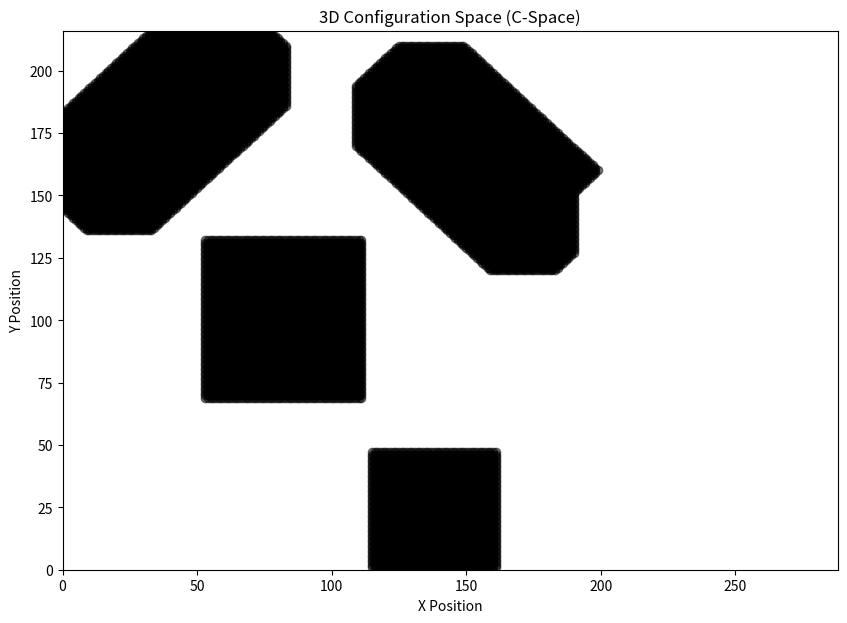

Write Python code to recreate this figure.
import math
from dataclasses import dataclass

import matplotlib.pyplot as plt
import numpy as np

class Line:
    # line defined by p1, p2; each point = (X, Y)
    # boundType:
    # ** information of what type of boundary is it? See valid inputs below
    # "T", "B", "R", "L" - only a Top, Bottom, Right, or Left line respectively
    # "TL" or "LT" - Top and Left line
    # "TR" or "RT" - Top and Right line
    # "BL" or "LB" - Bottom and Left line
    # "BR" or "RB" - Bottom and Right line
    def __init__(self, p1, p2, boundType):
        self.p1 = p1
        self.p2 = p2
        self.boundType = boundType
        pass

    # This function, given an (x, y) coordinate,
    # the line checks to see if, relative to itself, the said coordinate is
    # Above itself (in the case of it having boundType "B", ie bottom line)
    # Below itself (in the case of it having boundType "T", ie Top line)
    # Right of itself (in the case of it having boundType "L", ie Left line)
    # or Left of itself (in the case of it having boundType "R", ie Right line)
    def inline(self, x, y):
        inLine = True
        y_on_line = 0  # gets changed
        x_on_line = 0  # gets changed

        # in the case of a vertical line, correct code shouldn't input "T" or "B"
        # so we don't care about "y_on_line"
        if self.p1[0] == self.p2[0]:
            y_on_line = 0
            x_on_line = self.p1[0]
        # in the case of a horzontal line, correct code shouldn't input "R" or "L"
        # so we don't care about "x_on_line"
        elif self.p1[1] == self.p2[1]:
            y_on_line = self.p1[1]
            x_on_line = 0
        # if not horizontal or vertical, then we do math to get relative xs and ys
        else:
            y_on_line = self.p1[1] + (self.p2[1] - self.p1[1]) * (x - self.p1[0]) / (self.p2[0] - self.p1[0])
            x_on_line = self.p1[0] + (self.p2[0] - self.p1[0]) * (y - self.p1[1]) / (self.p2[1] - self.p1[1])

        # using x_on_line and y_on_line, we can now easily check if the point is "within" the line
        for char in self.boundType:
            if char == 'T':
                inLine = inLine and (y < y_on_line)
            if char == 'B':
                inLine = inLine and (y > y_on_line)
            if char == 'R':
                inLine = inLine and (x < x_on_line)
            if char == 'L':
                inLine = inLine and (x > x_on_line)
            # print(char)
            # print(inLine)

        return inLine


class Obstacle:
    # all objects are of object type "Line"
    def __init__(self, l1, l2, l3, l4):
        self.l1 = l1
        self.l2 = l2
        self.l3 = l3
        self.l4 = l4
        pass

    # returns true if x,y is in the obstacle, false otherwise
    def clash(self, x, y):
        inBounds = True
        inBounds = inBounds and self.l1.inline(x, y)
        inBounds = inBounds and self.l2.inline(x, y)
        inBounds = inBounds and self.l3.inline(x, y)
        inBounds = inBounds and self.l4.inline(x, y)

        return inBounds


def construct_obstacles(isEasy):
    # construct obstacles
    # Remeber that points are (X, Y)

    easyObstacles = [
        Obstacle(
            Line((8, 12), (14, 12), "B"),
            Line((14, 12), (14, 18), "R"),
            Line((14, 18), (8, 18), "T"),
            Line((8, 18), (8, 12), "L")
        ),
        Obstacle(
            Line((18, 12), (18 + 6, 12), "B"),
            Line((18 + 6, 12), (18 + 6, 12 + 18), "R"),
            Line((18 + 6, 12 + 18), (18, 12 + 18), "T"),
            Line((18, 12 + 18), (18, 12), "L")
        ),
        Obstacle(
            Line((16, 44), (16 + 6, 44), "B"),
            Line((16 + 6, 44), (16 + 6, 44 + 6), "R"),
            Line((16 + 6, 44 + 6), (16, 44 + 6), "T"),
            Line((16, 44 + 6), (16, 44), "L")
        ),
        Obstacle(
            Line((38, 36), (38 + 18, 36), "B"),
            Line((38 + 18, 36), (38 + 18, 36 + 6), "R"),
            Line((38 + 18, 36 + 6), (38, 36 + 6), "T"),
            Line((38, 36 + 6), (38, 36), "L")
        )
    ]
    hardObstacles = [
        Obstacle(
            Line((44, 4), (44 + 18 / math.sqrt(2), 4 + 18 / math.sqrt(2)), "BR"),
            Line((44 + 18 / math.sqrt(2), 4 + 18 / math.sqrt(2)),
                 (44 + 18 / math.sqrt(2) - 6 / math.sqrt(2), 4 + 18 / math.sqrt(2) + 6 / math.sqrt(2)), "TR"),
            Line((44, 4), (44 - 6 / math.sqrt(2), 4 + 6 / math.sqrt(2)), "LB"),
            Line((44 - 6 / math.sqrt(2), 4 + 6 / math.sqrt(2)),
                 (44 - 6 / math.sqrt(2) + 18 / math.sqrt(2), 4 + 6 / math.sqrt(2) + 18 / math.sqrt(2)), "LT")
        ),
        Obstacle(
            Line((23, 19), (23 + 10.25, 19), "B"),
            Line((23 + 10.25, 19), (23 + 10.25, 19 + 9), "R"),
            Line((23 + 10.25, 19 + 9), (23, 19 + 9), "T"),
            Line((23, 19 + 9), (23, 19), "L")
        ),
        Obstacle(
            Line((6, 34.5), (6 + 6, 34.5), "B"),
            Line((6 + 6, 34.5), (6 + 6, 34.5 + 6), "R"),
            Line((6 + 6, 34.5 + 6), (6, 34.5 + 6), "T"),
            Line((6, 34.5 + 6), (6, 34.5), "L")
        ),
        Obstacle(
            Line((40, 50), (40 + 18 / math.sqrt(2), 50 - 18 / math.sqrt(2)), "TR"),
            Line((40 + 18 / math.sqrt(2), 50 - 18 / math.sqrt(2)),
                 (40 + 18 / math.sqrt(2) - 6 / math.sqrt(2), 50 - 18 / math.sqrt(2) - 6 / math.sqrt(2)), "RB"),
            Line((40, 50), (40 - 6 / math.sqrt(2), 50 - 6 / math.sqrt(2)), "LT"),
            Line((40 - 6 / math.sqrt(2), 50 - 6 / math.sqrt(2)),
                 (40 - 6 / math.sqrt(2) + 18 / math.sqrt(2), 50 - 6 / math.sqrt(2) - 18 / math.sqrt(2)), "LB")
        )
    ]

    if isEasy:
        obstacles = easyObstacles
    else:
        obstacles = hardObstacles  # or hardObstacles
    return obstacles  # array of obstacles


# given a list of obstacles and a coordinate point,
# check if it is within the bounds of any obstacle
def check_obstacles(obstacles, x, y):
    for ob in obstacles:
        if ob.clash(x, y):
            return True
    return False


def construct_map(isEasy, resolution, bot):
    obstacles = construct_obstacles(isEasy)

    # Discritize points and run through them:

    # @TODO Vary RESOLUTION as desired if
    # The larger it is, the more accurate your map will be,
    # but the longer it will take

    # RESOLUTION is the number of points you want per inch
    # (anything larger than 20 takes a while)
    RESOLUTION = resolution
    # WIDTH and HEIGHT in inches of the course
    MAP_WIDTH = 72
    MAP_HEIGHT = 54

    x_disc = MAP_WIDTH * RESOLUTION
    y_disc = MAP_HEIGHT * RESOLUTION

    bot_width, bot_length = bot

    bot_width = int(bot_width * RESOLUTION)
    bot_length = int(bot_length * RESOLUTION)
    print("Bot width:", bot_width)
    print("Bot length:", bot_length)

    # Discritized Image
    # numpy does y first, then x
    img = np.zeros((y_disc, x_disc), dtype=np.uint8)
    # theta_vals = np.linspace(0, 360, 10, endpoint=False).astype(int)

    # print(theta_vals)

    for col in range(x_disc):
        for row in range(y_disc):
            hit = check_obstacles(obstacles, col / RESOLUTION, row / RESOLUTION)
            img[row, col] = hit

    cspace = np.copy(img)

    for col in range(x_disc - bot_width):
        for row in range(y_disc - bot_length):
            robot = img[row:row + bot_length, col:col + bot_width]

            if np.any(robot):
                cspace[row, col] = 1

    return cspace

def construct_path(bot, start_x, start_y, heading, end_x, end_y):
    return

def main():
    bot_width = 6.4 # TODO: Edit to use actual bot width
    bot_length = 6.4 # TODO: Edit to use actual bot length

    # start = input("Enter starting set of coordinates, seperated by a space: ")
    # heading = input("Enter starting orientation in degrees: ")
    # end = input("Enter ending set of coordinates, seperated by a space: ")

    # start = list(map(int, start.split(" ")))
    # end = list(map(int, end.split(" ")))

    # start_y, start_x = start
    # end_y, end_x = end

    bot = [bot_width, bot_length]

    # Example plt code using img result from construct_map:
    isEasy = False
    # Don't have less than 1 resolution...
    # RESOLUTION is the number of points you want per inch
    # (anything larger than 20 takes a while)
    resolution = 4
    img = construct_map(isEasy, resolution, bot)

    x_idx, y_idx = np.where(img == 1)

    # plt.imshow(img, cmap=plt.get_cmap('gray'), origin='lower')
    fig = plt.figure(figsize=(10, 7))
    ax = fig.add_subplot(111)

    # Scatter plot of occupied configurations
    ax.scatter(x_idx, y_idx, c='black', marker='o', alpha=0.5)

    # Labels and aesthetics
    ax.set_xlabel("X Position")
    ax.set_ylabel("Y Position")
    # ax.set_zlabel("Rotation (Degrees)")

    ax.set_title("3D Configuration Space (C-Space)")
    ax.set_xlim(0, img.shape[1])
    ax.set_ylim(0, img.shape[0])
    # ax.set_zlim(0, 360)

    plt.show()

    # construct_path(bot, start_x, start_y, heading, end_x, end_y)

if __name__ == '__main__':
    main()